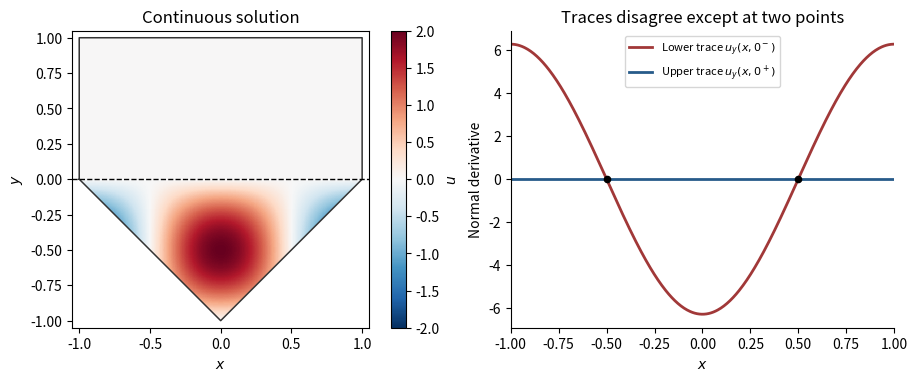

Recreate this plot in Python.
"""Python 3.14; numpy and matplotlib. Output is written in the current directory."""
from pathlib import Path
import numpy as np
import matplotlib
matplotlib.use('Agg')
import matplotlib.pyplot as plt
x=np.linspace(-1,1,501);y=np.linspace(-1,1,501);X,Y=np.meshgrid(x,y)
U=np.where(Y<0,-2*np.cos(np.pi*X)*np.sin(np.pi*Y),0.)
U=np.ma.masked_where(Y<np.abs(X)-1,U)
fig,axes=plt.subplots(1,2,figsize=(9.3,3.7),layout='constrained',facecolor='white')
a=axes[0];im=a.pcolormesh(X,Y,U,cmap='RdBu_r',vmin=-2,vmax=2,rasterized=True,shading='auto')
a.plot([-1,-1,1,1,0,-1],[0,1,1,0,-1,0],color='#333333',lw=1.1)
a.axhline(0,color='black',lw=1,ls='--');a.set(xlabel='$x$',ylabel='$y$',title='Continuous solution',aspect='equal',xlim=(-1.05,1.05),ylim=(-1.05,1.05));fig.colorbar(im,ax=a,label='$u$')
a=axes[1];a.plot(x,-2*np.pi*np.cos(np.pi*x),color='#a13838',lw=2,label=r'Lower trace $u_y(x,0^-)$');a.plot(x,np.zeros_like(x),color='#275b8a',lw=2,label=r'Upper trace $u_y(x,0^+)$');a.scatter([-.5,.5],[0,0],s=20,color='black',zorder=5)
a.set(xlabel='$x$',ylabel='Normal derivative',title='Traces disagree except at two points',xlim=(-1,1));a.legend(loc='upper center',fontsize=8);a.spines[['top','right']].set_visible(False)
fig.savefig(Path.cwd()/'2013-mixed-type-interface.png',dpi=140,facecolor='white')
